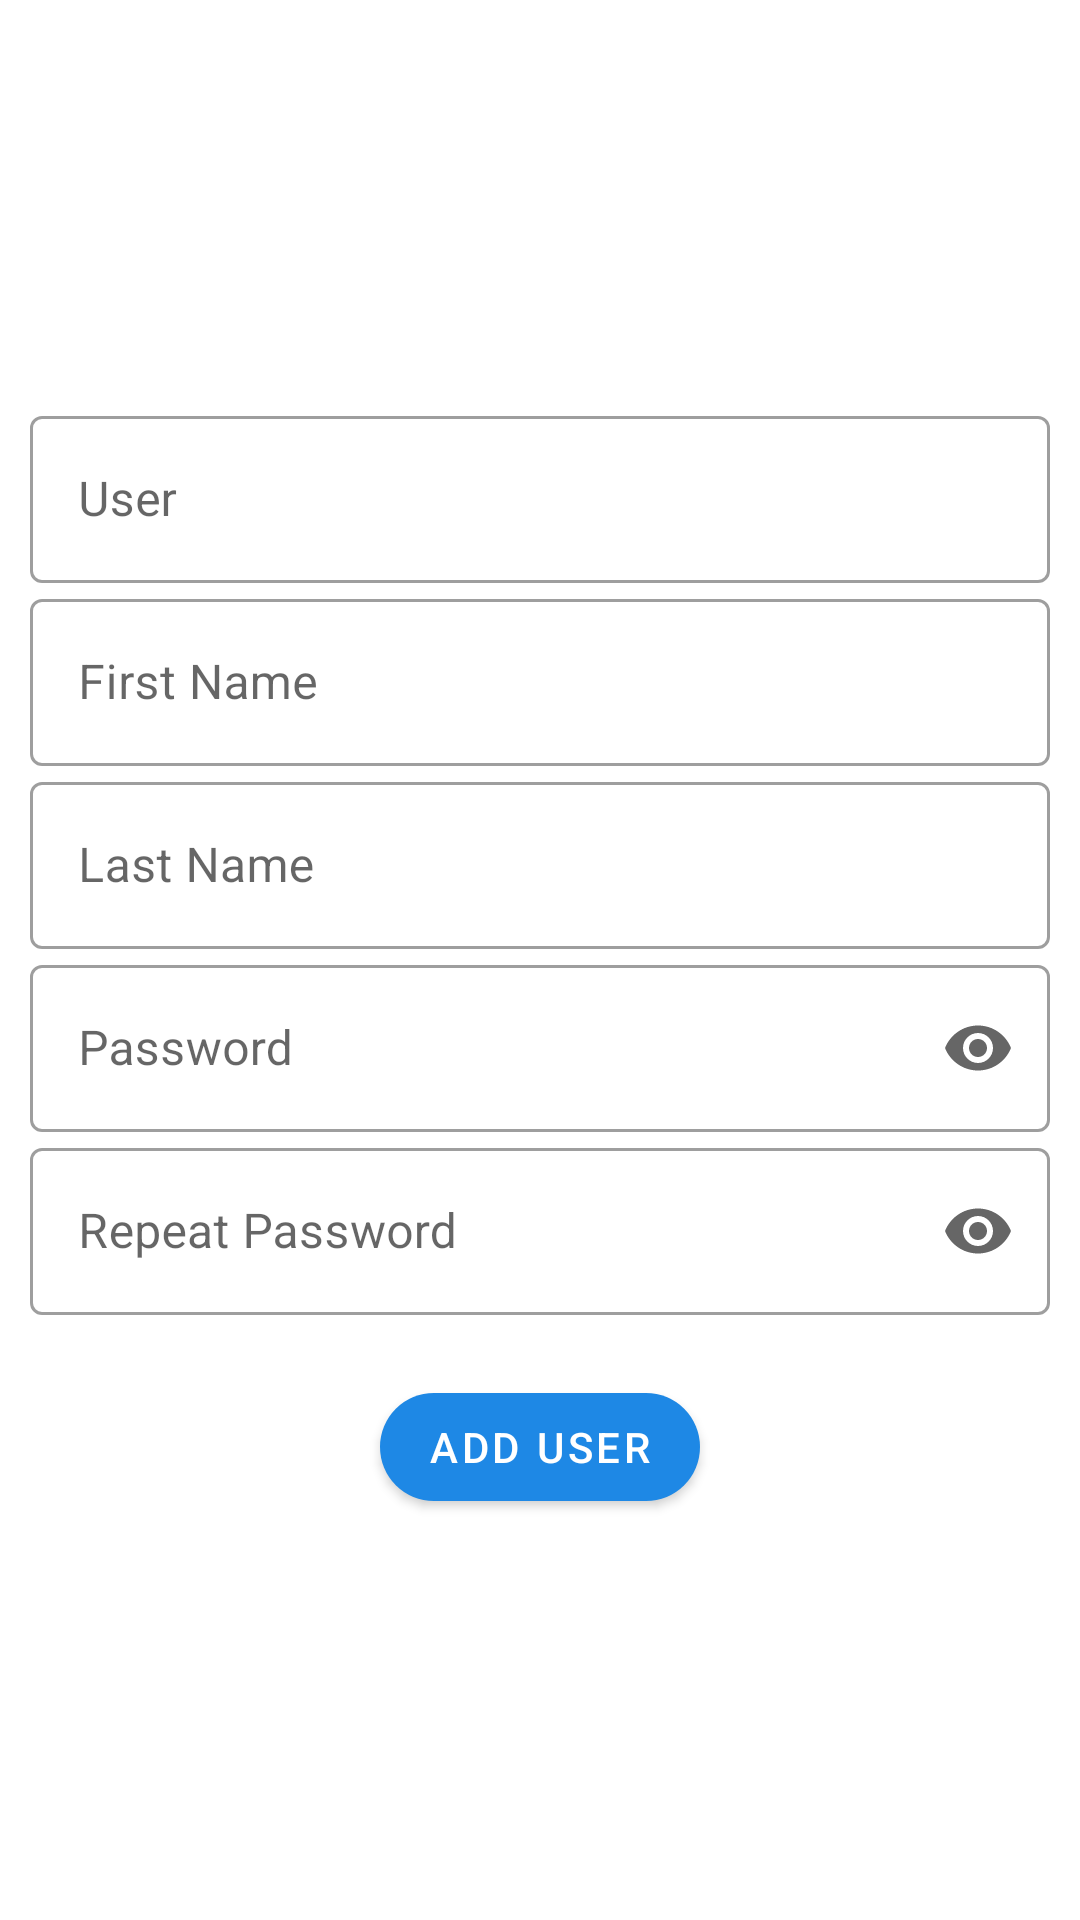

This screen was rendered from an Android layout file. Write that file and the resources it references.
<!-- AndroidManifest.xml: application theme Theme.IsusCorp -->
<!-- res/layout/fragment_registrer.xml -->
<?xml version="1.0" encoding="utf-8"?>
<layout xmlns:android="http://schemas.android.com/apk/res/android"
    xmlns:app="http://schemas.android.com/apk/res-auto"
    xmlns:tools="http://schemas.android.com/tools">

    <data>

    </data>

    <FrameLayout
        android:layout_width="match_parent"
        android:layout_height="match_parent"
        tools:context=".ui.login.RegistrerFragment">

        <ScrollView
            android:layout_width="match_parent"
            android:layout_height="match_parent">

            <LinearLayout
                android:layout_width="match_parent"
                android:layout_height="wrap_content"
                android:layout_gravity="center"
                android:orientation="vertical">

                <com.google.android.material.textfield.TextInputLayout
                    android:id="@+id/userRegistrerField"
                    style="@style/Widget.MaterialComponents.TextInputLayout.OutlinedBox"
                    android:layout_width="match_parent"
                    android:layout_height="wrap_content"
                    android:layout_marginHorizontal="10dp"
                    android:hint="@string/user_label">

                    <com.google.android.material.textfield.TextInputEditText
                        android:id="@+id/userRegistrerEdit"
                        android:layout_width="match_parent"
                        android:layout_height="wrap_content" />

                </com.google.android.material.textfield.TextInputLayout>

                <com.google.android.material.textfield.TextInputLayout
                    android:id="@+id/firstnameRegistrerField"
                    style="@style/Widget.MaterialComponents.TextInputLayout.OutlinedBox"
                    android:layout_width="match_parent"
                    android:layout_height="wrap_content"
                    android:layout_marginHorizontal="10dp"
                    android:hint="@string/frist_name">

                    <com.google.android.material.textfield.TextInputEditText
                        android:id="@+id/firstnameRegistrerEdit"
                        android:layout_width="match_parent"
                        android:layout_height="wrap_content" />

                </com.google.android.material.textfield.TextInputLayout>

                <com.google.android.material.textfield.TextInputLayout
                    android:id="@+id/lastnameRegistrerField"
                    style="@style/Widget.MaterialComponents.TextInputLayout.OutlinedBox"
                    android:layout_width="match_parent"
                    android:layout_height="wrap_content"
                    android:layout_marginHorizontal="10dp"
                    android:hint="@string/last_name">

                    <com.google.android.material.textfield.TextInputEditText
                        android:id="@+id/lastnameRegistrerEdit"
                        android:layout_width="match_parent"
                        android:layout_height="wrap_content" />

                </com.google.android.material.textfield.TextInputLayout>

                <com.google.android.material.textfield.TextInputLayout
                    android:id="@+id/passwordRegistrerField"
                    style="@style/Widget.MaterialComponents.TextInputLayout.OutlinedBox"
                    android:layout_width="match_parent"
                    android:layout_height="wrap_content"
                    android:layout_marginHorizontal="10dp"
                    android:hint="@string/password_label"
                    app:endIconMode="password_toggle">

                    <com.google.android.material.textfield.TextInputEditText
                        android:id="@+id/passworRegistrerdEdit"
                        android:layout_width="match_parent"
                        android:layout_height="wrap_content"
                        android:inputType="textPassword" />

                </com.google.android.material.textfield.TextInputLayout>

                <com.google.android.material.textfield.TextInputLayout
                    android:id="@+id/passworRepeatdRegistrerField"
                    style="@style/Widget.MaterialComponents.TextInputLayout.OutlinedBox"
                    android:layout_width="match_parent"
                    android:layout_height="wrap_content"
                    android:layout_marginHorizontal="10dp"
                    android:hint="@string/password_label_repeat"
                    app:endIconMode="password_toggle">

                    <com.google.android.material.textfield.TextInputEditText
                        android:id="@+id/passworRepeatRegistrerdEdit"
                        android:layout_width="match_parent"
                        android:layout_height="wrap_content"
                        android:inputType="textPassword" />

                </com.google.android.material.textfield.TextInputLayout>

                <com.google.android.material.button.MaterialButton
                    android:id="@+id/add_user"
                    android:layout_width="wrap_content"
                    android:layout_height="wrap_content"
                    android:layout_gravity="center"
                    android:layout_marginTop="20dp"
                    android:text="@string/add_user"
                    android:textColor="@color/white"
                    android:drawableEnd="@drawable/ic_baseline_add_24"
                    app:cornerRadius="20dp" />

            </LinearLayout>

        </ScrollView>

    </FrameLayout>
</layout>
<!-- resources referenced by this layout -->
<resources>
  <color name="white">#FFFFFFFF</color>
  <string name="add_user">Add User</string>
  <string name="frist_name">First Name</string>
  <string name="last_name">Last Name</string>
  <string name="password_label">Password</string>
  <string name="password_label_repeat">Repeat Password</string>
  <string name="user_label">User</string>
  <style name="Theme.IsusCorp" parent="Theme.MaterialComponents.Light.DarkActionBar">
          
          <item name="colorPrimary">@color/purple_500</item>
          <item name="colorPrimaryVariant">@color/purple_700</item>
          <item name="colorOnPrimary">@color/white</item>
          
          <item name="colorSecondary">@color/teal_200</item>
          <item name="colorSecondaryVariant">@color/teal_700</item>
          <item name="colorOnSecondary">@color/black</item>
  
          
          <item name="android:statusBarColor" tools:targetApi="l">?attr/colorPrimaryVariant</item>
          
      </style>
  <color name="purple_500">#1E88E5</color>
  <color name="purple_700">#1976D2</color>
  <color name="teal_200">#26C6DA</color>
  <color name="teal_700">#FF018786</color>
  <color name="black">#FF000000</color>
</resources>
